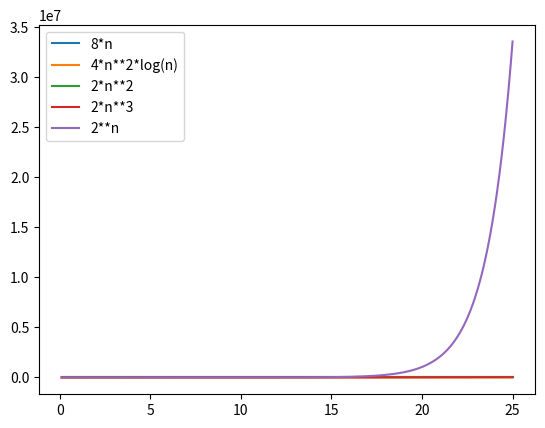

This figure's Python source: (Note: this script raises an exception after producing the figure.)
# Graph the functions 8n, 4nlog n, 2n 2 , n 3 , and 2 n using a 
# logarithmic scale for the x- and y-axes; that is, if the function value 
# f(n) is y, plot this as a point with x-coordinate at logn and y-coordinate at logy.

from sympy import symbols, integrate, Rational, lambdify, solve, ln, log, sqrt, diff
import matplotlib.pyplot as plt
import numpy as np

g_xlim = [ 0.1, 25 ]

n = symbols( 'n' )

def plot_func( func ):
	x_vals = np.linspace( g_xlim[0], g_xlim[1], 1000, endpoint=True )
	lam_f = lambdify( n, func, np )
	y_vals = lam_f( x_vals )
	plt.plot( x_vals, y_vals, label = str(func) )


fig = plt.figure()
ax = plt.subplot(111)

plot_func(8*n)
plot_func(4*n*log(n)*n)
plot_func(2*n**2)
plot_func(2*n**3)
plot_func(2**n)

ax.legend()
ax.set_yscale("log", nonposy='clip')

plt.title('Asymptotic Growth')
plt.show()
